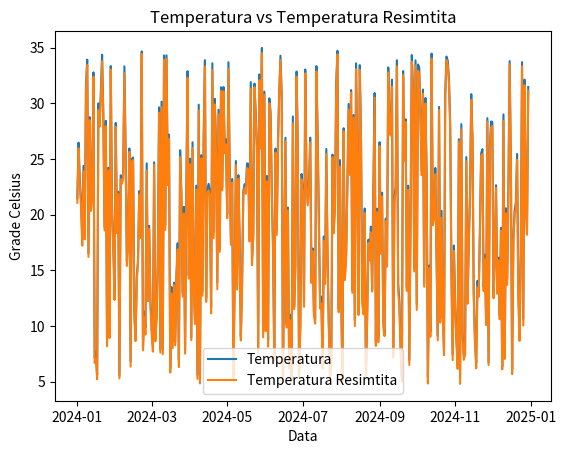
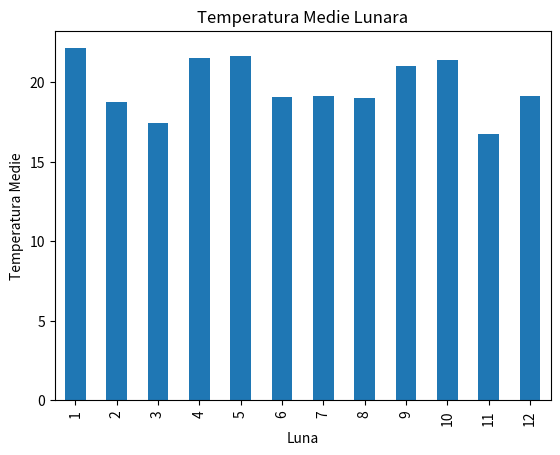
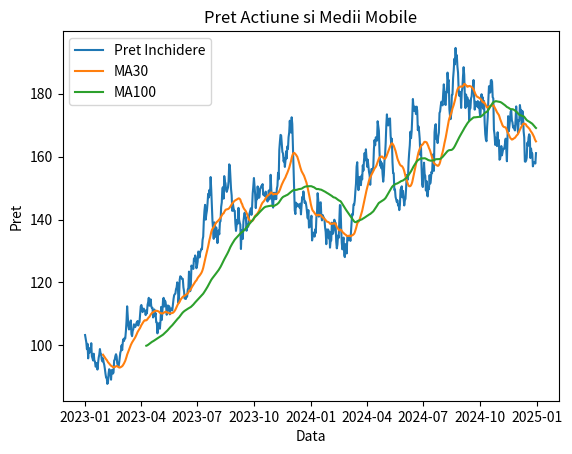
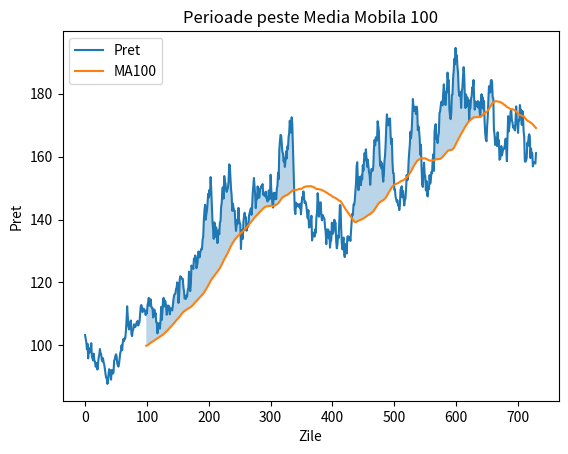
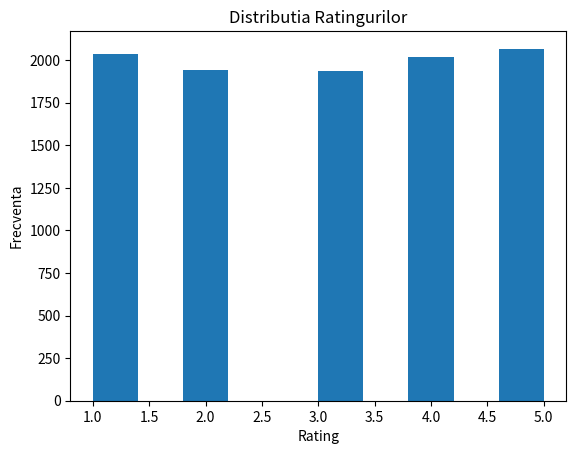
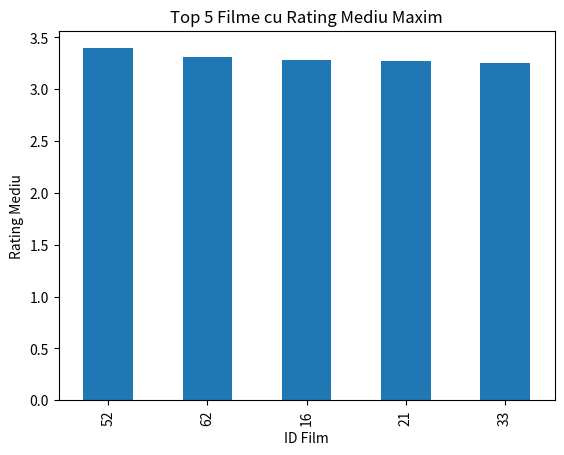
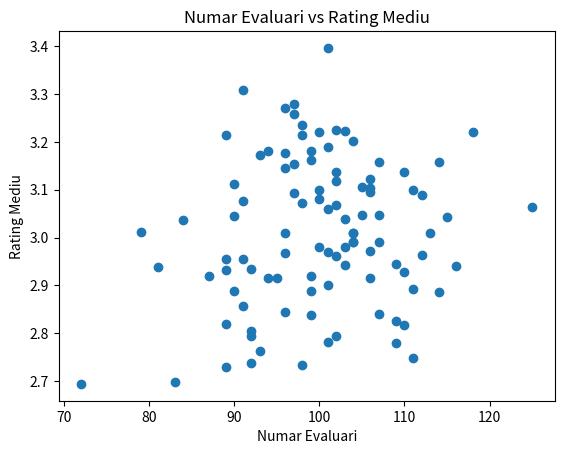

Python code for these plots, in order:
import numpy as np
import pandas as pd
import matplotlib.pyplot as plt

# Exercitiul 1
np.random.seed(0)

dates_meteo = pd.date_range(start="2024-01-01", periods=365)

df_meteo = pd.DataFrame({
    "Data": dates_meteo,
    "Temperatura": np.random.uniform(5, 35, 365),
    "Umiditate": np.random.uniform(30, 90, 365),
    "Viteza Vantului": np.random.uniform(0, 20, 365)
})

df_meteo["Temperatura Resimtita"] = (
    df_meteo["Temperatura"] - 0.7 * (df_meteo["Umiditate"] / 100)
)

zi_max = df_meteo.loc[df_meteo["Temperatura Resimtita"].idxmax()]
zi_min = df_meteo.loc[df_meteo["Temperatura Resimtita"].idxmin()]

plt.figure()
plt.plot(df_meteo["Data"], df_meteo["Temperatura"], label="Temperatura")
plt.plot(df_meteo["Data"], df_meteo["Temperatura Resimtita"], label="Temperatura Resimtita")
plt.legend()
plt.xlabel("Data")
plt.ylabel("Grade Celsius")
plt.title("Temperatura vs Temperatura Resimtita")
plt.show()

df_meteo["Luna"] = df_meteo["Data"].dt.month
temp_medie_lunara = df_meteo.groupby("Luna")["Temperatura"].mean()

plt.figure()
temp_medie_lunara.plot(kind="bar")
plt.xlabel("Luna")
plt.ylabel("Temperatura Medie")
plt.title("Temperatura Medie Lunara")
plt.show()


# Exercitiul 2
np.random.seed(1)

dates_stock = pd.date_range(start="2023-01-01", periods=730)
returns = np.random.normal(0, 0.02, 730)
prices = 100 * np.cumprod(1 + returns)

df_stock = pd.DataFrame({
    "Data": dates_stock,
    "Schimbare Zilnica (%)": returns * 100,
    "Pret Inchidere": prices
})

df_stock["MA30"] = df_stock["Pret Inchidere"].rolling(30).mean()
df_stock["MA100"] = df_stock["Pret Inchidere"].rolling(100).mean()

plt.figure()
plt.plot(df_stock["Data"], df_stock["Pret Inchidere"], label="Pret Inchidere")
plt.plot(df_stock["Data"], df_stock["MA30"], label="MA30")
plt.plot(df_stock["Data"], df_stock["MA100"], label="MA100")
plt.legend()
plt.xlabel("Data")
plt.ylabel("Pret")
plt.title("Pret Actiune si Medii Mobile")
plt.show()

mask = df_stock["Pret Inchidere"] > df_stock["MA100"]

plt.figure()
plt.plot(df_stock.index, df_stock["Pret Inchidere"], label="Pret")
plt.plot(df_stock.index, df_stock["MA100"], label="MA100")
plt.fill_between(
    df_stock.index,
    df_stock["Pret Inchidere"].values,
    df_stock["MA100"].values,
    where=mask.fillna(False).values,
    alpha=0.3
)
plt.legend()
plt.xlabel("Zile")
plt.ylabel("Pret")
plt.title("Perioade peste Media Mobila 100")
plt.show()


# Exercitiul 3
np.random.seed(2)

df_ratings = pd.DataFrame({
    "ID Utilizator": np.random.randint(1, 1001, 10000),
    "ID Film": np.random.randint(1, 101, 10000),
    "Rating": np.random.randint(1, 6, 10000)
})

film_stats = df_ratings.groupby("ID Film").agg(
    Rating_Mediu=("Rating", "mean"),
    Numar_Evaluari=("Rating", "count")
)

top5 = film_stats.sort_values("Rating_Mediu", ascending=False).head(5)

filme_slabe = film_stats[
    (film_stats["Numar_Evaluari"] > 50) &
    (film_stats["Rating_Mediu"] < 3.5)
]

plt.figure()
plt.hist(df_ratings["Rating"])
plt.xlabel("Rating")
plt.ylabel("Frecventa")
plt.title("Distributia Ratingurilor")
plt.show()

plt.figure()
top5["Rating_Mediu"].plot(kind="bar")
plt.xlabel("ID Film")
plt.ylabel("Rating Mediu")
plt.title("Top 5 Filme cu Rating Mediu Maxim")
plt.show()

plt.figure()
plt.scatter(film_stats["Numar_Evaluari"], film_stats["Rating_Mediu"])
plt.xlabel("Numar Evaluari")
plt.ylabel("Rating Mediu")
plt.title("Numar Evaluari vs Rating Mediu")
plt.show()
